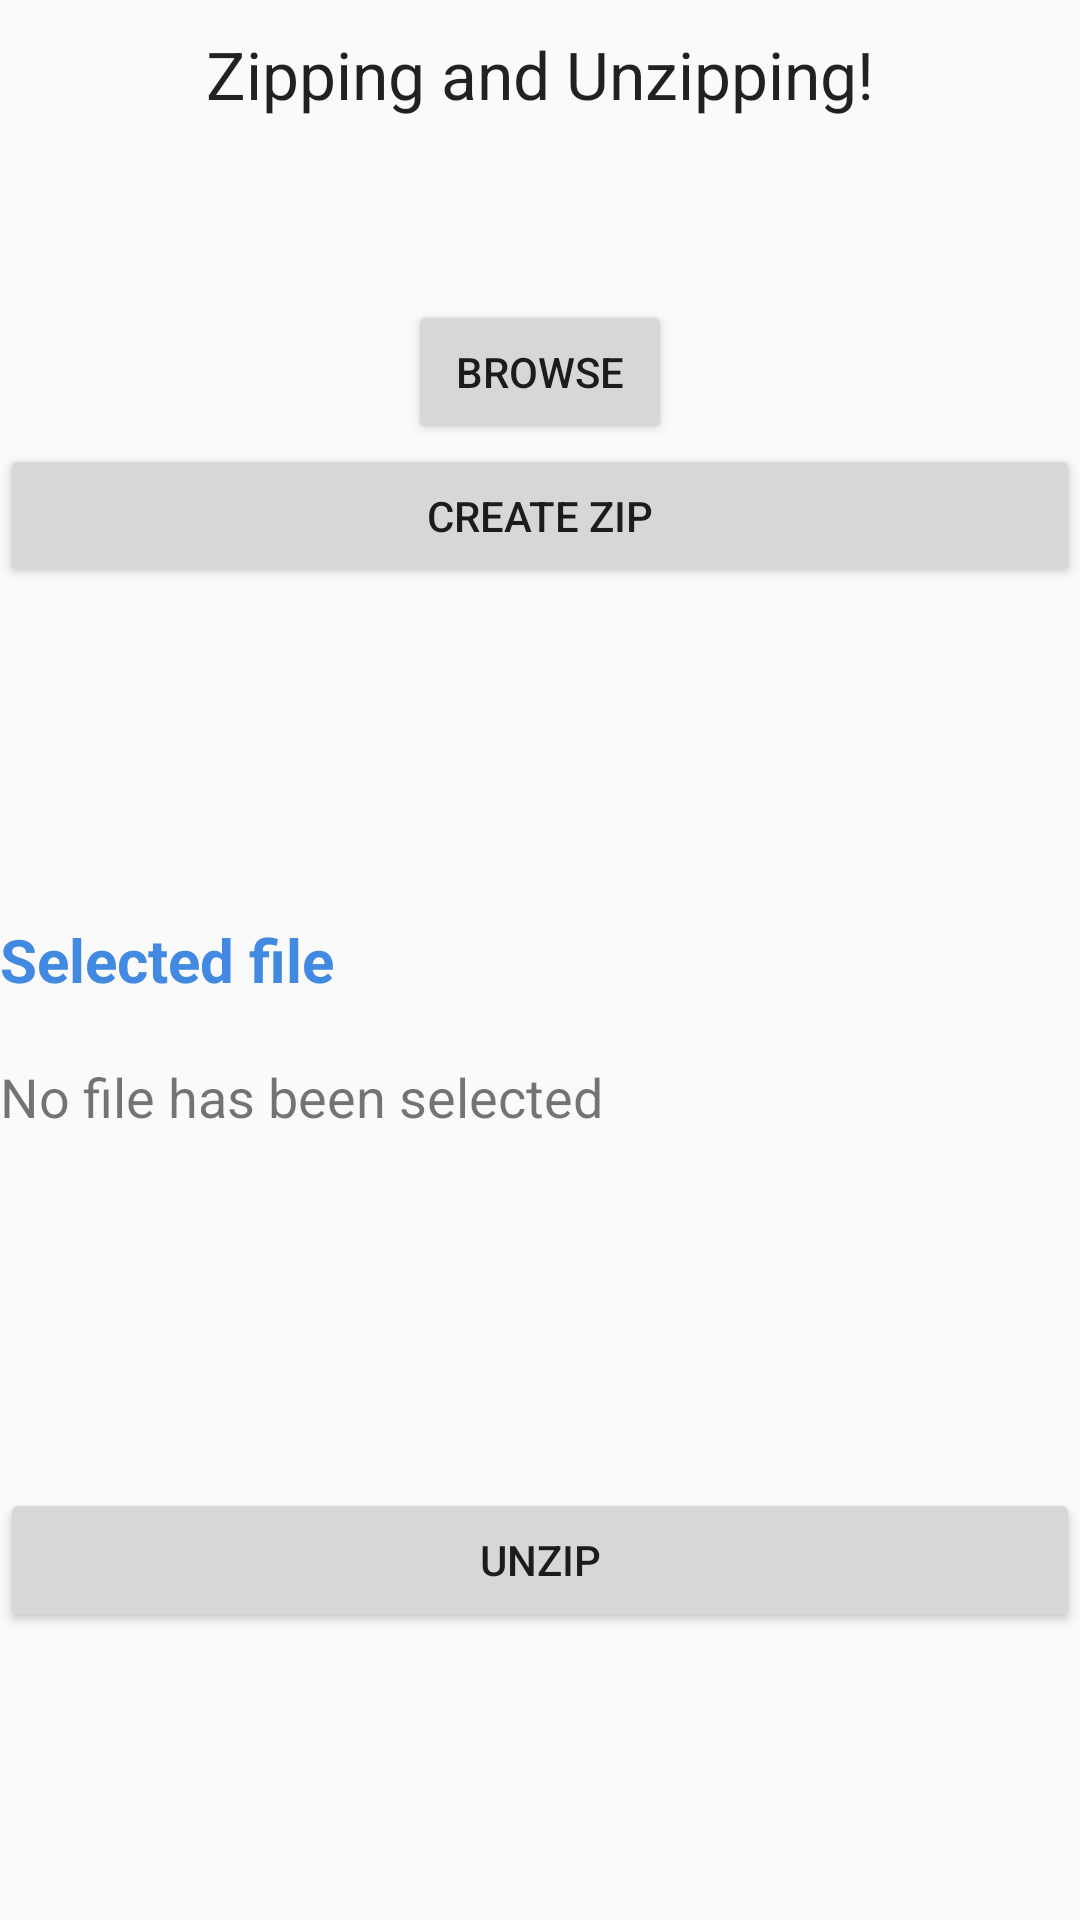

Android layout source for this screen:
<!-- AndroidManifest.xml: application theme AppTheme -->
<!-- res/layout/activity_zip.xml -->
<RelativeLayout
    xmlns:android="http://schemas.android.com/apk/res/android"
    android:layout_width="match_parent"
    android:layout_height="match_parent">

    <Button
        android:layout_width="wrap_content"
        android:layout_height="wrap_content"
        android:layout_centerHorizontal="true"
        android:layout_marginTop="100dp"
        android:id="@+id/browse"
        android:text="Browse" />

    <TextView
        android:layout_width="wrap_content"
        android:layout_height="wrap_content"
        android:id="@+id/selected"
        android:textStyle="bold"
        android:textColor="#4189E1"
        android:textSize="20sp"
        android:text="Selected file"
        android:layout_centerVertical="true"
        android:layout_alignParentLeft="true"
        android:layout_alignParentStart="true" />

    <TextView
        android:layout_width="wrap_content"
        android:layout_height="wrap_content"
        android:layout_below="@+id/selected"
        android:layout_marginTop="20dp"
        android:id="@+id/file_path"
        android:text="No file has been selected"
        android:textSize="18sp" />

    <TextView
        android:layout_width="fill_parent"
        android:layout_height="wrap_content"
        android:gravity="center_horizontal"
        android:padding="10dp"
        android:text="@string/instruction"
        android:textAppearance="?android:attr/textAppearanceLarge" />

    <Button
        android:id="@+id/button_zip"
        android:layout_width="match_parent"
        android:layout_height="wrap_content"
        android:padding="10dp"
        android:text="Create Zip"
        android:layout_below="@+id/browse"
        android:layout_alignParentLeft="true"
        android:layout_alignParentStart="true"
        android:clickable="false"
        android:onClick="onButtonClick" />

    <Button
        android:id="@+id/button_unzip"
        android:layout_width="match_parent"
        android:layout_height="wrap_content"
        android:padding="10dp"
        android:text="Unzip"
        android:layout_alignParentBottom="true"
        android:layout_alignParentLeft="true"
        android:layout_alignParentStart="true"
        android:layout_marginBottom="96dp" />

</RelativeLayout>
<!-- resources referenced by this layout -->
<resources>
  <string name="instruction">Zipping and Unzipping!</string>
  <style name="AppTheme" parent="Theme.AppCompat.Light.DarkActionBar">
          
          <item name="colorPrimary">@color/colorPrimary</item>
          <item name="colorPrimaryDark">@color/colorPrimaryDark</item>
          <item name="colorAccent">@color/colorAccent</item>
      </style>
  <color name="colorPrimary">#3F51B5</color>
  <color name="colorPrimaryDark">#303F9F</color>
  <color name="colorAccent">#FF4081</color>
</resources>
